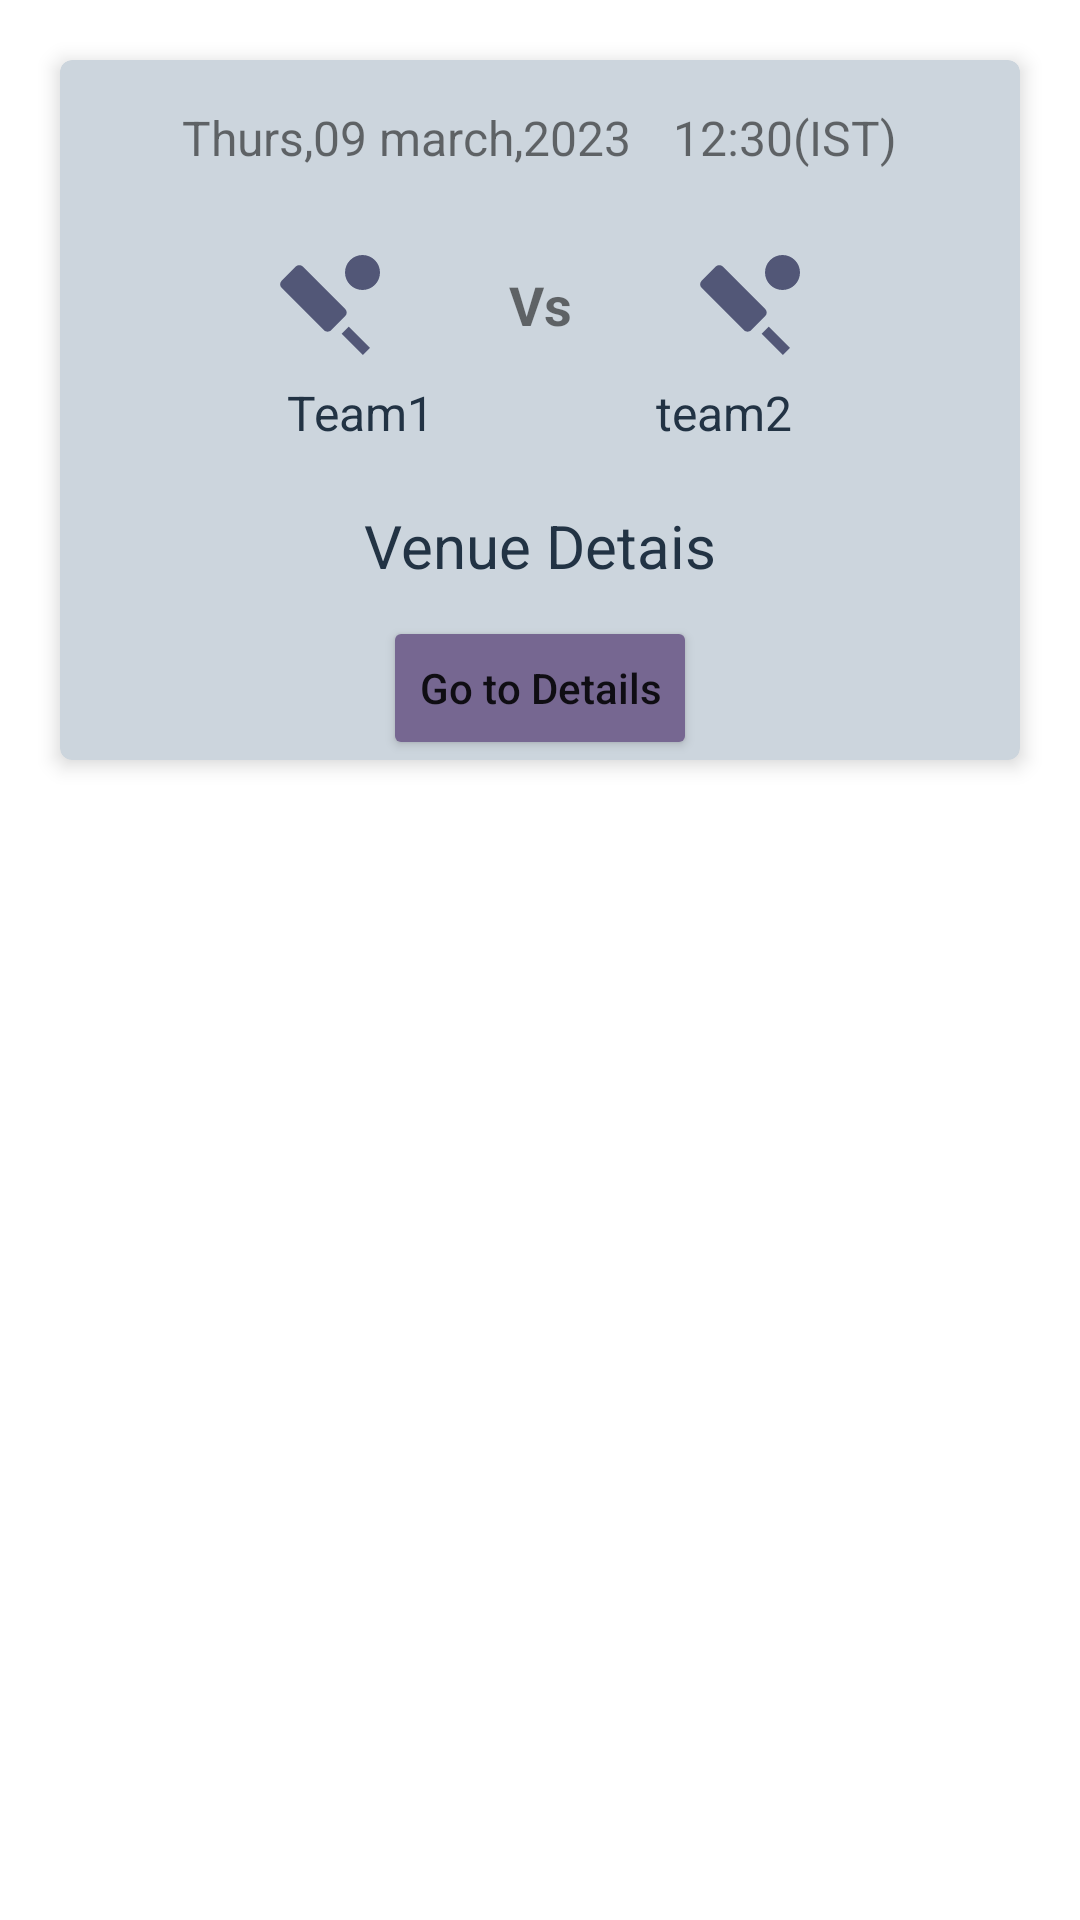

Android layout source for this screen:
<!-- AndroidManifest.xml: application theme Theme.SportzInteractiveApp -->
<!-- res/layout/team_layout.xml -->
<?xml version="1.0" encoding="utf-8"?>
<LinearLayout
    xmlns:android="http://schemas.android.com/apk/res/android"
    xmlns:app="http://schemas.android.com/apk/res-auto"
    android:layout_width="match_parent"
    android:layout_height="wrap_content"
    android:orientation="vertical">

  <androidx.cardview.widget.CardView
    android:id="@+id/cardview_1"
    android:layout_width="match_parent"
    android:layout_height="wrap_content"
    android:layout_margin="20dp"
    android:layout_marginTop="16dp"
    app:cardBackgroundColor="#CCD5DD"
    app:cardCornerRadius="4dp"
    app:cardElevation="4dp"
    app:layout_constraintHorizontal_bias="1.0"
    app:layout_constraintLeft_toLeftOf="parent"
    app:layout_constraintRight_toRightOf="parent"
    app:layout_constraintTop_toTopOf="parent"
   >
    <LinearLayout
        android:layout_width="match_parent"
        android:layout_height="wrap_content"
        android:orientation="vertical"
        >


  <LinearLayout
      android:id="@+id/linear1"
      android:layout_width="match_parent"
      android:layout_height="wrap_content"
      android:orientation="horizontal"
      android:layout_marginTop="10dp"
      android:gravity="center">

        <TextView
            android:id="@+id/date"
            android:layout_width="wrap_content"
            android:layout_height="wrap_content"
            android:layout_margin="5dp"
            android:text="Thurs,09 march,2023 "

            android:textSize="16sp" />

        <TextView
            android:id="@+id/time"
            android:layout_width="wrap_content"
            android:layout_height="wrap_content"
            android:text="12:30(IST)"
            android:layout_margin="5dp"
            android:textSize="16sp"
            />
  </LinearLayout>
        <LinearLayout
            android:id="@+id/linear3"
            android:layout_width="match_parent"
            android:layout_height="wrap_content"
            android:orientation="horizontal"
            android:layout_marginTop="20dp"
            android:gravity="center">

            <ImageView
                android:id="@+id/img1"
                android:layout_width="40dp"
                android:layout_height="40dp"
                android:background="@drawable/sports_cricket"
               />

            <TextView

                android:layout_width="40dp"
                android:layout_height="40dp"
                android:layout_marginHorizontal="30dp"
                android:text="Vs"
                android:gravity="center"
                android:textSize="18sp"
                android:textStyle="bold"

                />

            <ImageView
                android:id="@+id/img"
                android:layout_width="40dp"
                android:layout_height="40dp"
                android:background="@drawable/sports_cricket"
                />

        </LinearLayout>
    <LinearLayout
        android:id="@+id/linear2"
        android:layout_width="match_parent"
        android:layout_height="wrap_content"
        android:orientation="horizontal"
        android:layout_marginTop="5dp"
        android:gravity="center">

        <TextView
            android:id="@+id/team1"
            android:layout_width="wrap_content"
            android:layout_height="wrap_content"
            android:text="Team1 "
            android:layout_marginRight="25dp"
            android:textColor="#234"
            android:textSize="16sp" />

        <TextView
            android:id="@+id/team2"
            android:layout_width="wrap_content"
            android:layout_height="wrap_content"
            android:text="team2"
            android:layout_marginLeft="45dp"
            android:textSize="16sp"
            android:textColor="#234"
            />
    </LinearLayout>
        <TextView
            android:id="@+id/venue"
            android:layout_width="wrap_content"
            android:layout_height="wrap_content"
            android:layout_gravity="center"
            android:layout_marginTop="20dp"
            android:text="Venue Detais"
            android:textSize="20dp"
            android:textColor="#234"
            />

        <Button
            android:id="@+id/button"
            android:layout_width="wrap_content"
            android:layout_height="wrap_content"
            android:layout_gravity="center"
            android:layout_marginTop="10dp"
            android:backgroundTint="#766791"
            android:text="Go to Details"
            android:textAllCaps="false" />
    </LinearLayout>
</androidx.cardview.widget.CardView>
</LinearLayout>
<!-- resources referenced by this layout -->
<resources>
  <!-- drawable sports_cricket (drawable) -->
  <vector android:height="24dp" android:tint="#525777"
      android:viewportHeight="24" android:viewportWidth="24"
      android:width="24dp" xmlns:android="http://schemas.android.com/apk/res/android">
      <path android:fillColor="@android:color/white" android:pathData="M15.05,12.81L6.56,4.32c-0.39,-0.39 -1.02,-0.39 -1.41,0L2.32,7.15c-0.39,0.39 -0.39,1.02 0,1.41l8.49,8.49c0.39,0.39 1.02,0.39 1.41,0l2.83,-2.83C15.44,13.83 15.44,13.2 15.05,12.81z"/>
      <path android:fillColor="@android:color/white" android:pathData="M14.3412,17.7562l1.4142,-1.4142l4.2426,4.2426l-1.4142,1.4142z"/>
      <path android:fillColor="@android:color/white" android:pathData="M18.5,5.5m-3.5,0a3.5,3.5 0,1 1,7 0a3.5,3.5 0,1 1,-7 0"/>
  </vector>
  <style name="Theme.SportzInteractiveApp" parent="Theme.MaterialComponents.DayNight.DarkActionBar">
          
          <item name="colorPrimary">@color/purple_500</item>
          <item name="colorPrimaryVariant">@color/purple_700</item>
          <item name="colorOnPrimary">@color/white</item>
          
          <item name="colorSecondary">@color/teal_200</item>
          <item name="colorSecondaryVariant">@color/teal_700</item>
          <item name="colorOnSecondary">@color/black</item>
          
          <item name="android:statusBarColor">?attr/colorPrimaryVariant</item>
          
      </style>
  <!-- not gathered from this repository: default colours our renderer supplied (Android Studio template values) -->
  <color name="purple_500">#FF6200EE</color>
  <color name="purple_700">#FF3700B3</color>
  <color name="teal_200">#FF03DAC5</color>
  <color name="teal_700">#FF018786</color>
  <color name="black">#FF000000</color>
  <color name="white">#FFFFFFFF</color>
</resources>
